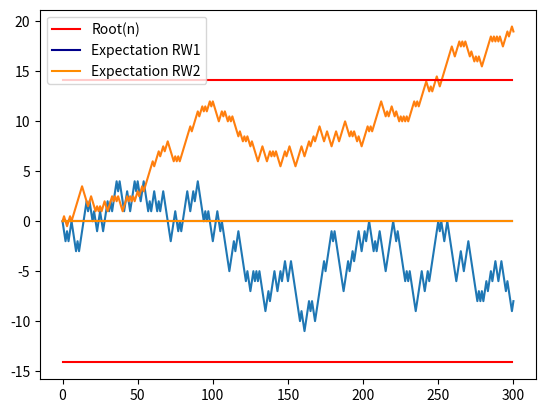

Generate this figure with matplotlib:
import random
import matplotlib.pyplot as plt


class RandomWalk:
    """A position evolving step-by-step randomly.

    Public Attributes:
        - position: The net change of all steps from origin 0.0
        - theta: The probability of stepping up
        - step_up: How much to increment up by when stepping up
        - step_down: How much to increment down by when stepping down
        - path: A history of all positions, right-most being current position
    """

    position: tuple[float, float]
    theta: float
    step_up: float
    step_down: float
    path: list[tuple[float, float]]

    def __init__(self, theta: float, step_up: float, step_down: float) -> None:
        """Create a new random walk."""
        self.position = 0.0, 0.0
        self.theta = theta
        self.step_up = step_up
        self.step_down = step_down
        self.path = [(0, 0)]

    def step(self) -> None:
        """Move *one* step forward"""
        if random.random() < self.theta:
            step = self.step_up
        else:
            step = self.step_down

        new_pos = self.position[0] + 1.0, self.position[1] + step
        self.position = new_pos
        self.path.append(new_pos)

    def run(self, n: int) -> None:
        """Move <n> consecutive steps forward"""
        for i in range(n):
            self.step()

    def expectation(self) -> float:
        """Return the expected final height given
        len(self.steps) steps were taken."""
        expt = self.theta * self.step_up + (1 - self.theta) * self.step_down
        return len(self.path) * expt

    def var(self) -> float:
        """Return the variance of this random walk"""
        c1 = self.theta * (self.step_up**2) + (1 - self.theta) * (self.step_down**2)
        c2 = (self.theta * self.step_up + (1 - self.theta) * self.step_down) ** 2
        return len(self.path) * (c1 - c2)

    def std(self) -> float:
        """Return the standard deviation of this random walk"""
        return self.var() ** (1 / 2)


def corr(w1: RandomWalk, w2: RandomWalk) -> float:
    """Return the correlation between <w1> and <w2>."""


def cov(w1: RandomWalk, w2: RandomWalk) -> float:
    """Return the covariance between <w1> and <w2>."""


if __name__ == "__main__":
    rw1 = RandomWalk(1 / 2, 1.0, -1.0)  # theta, step_up, step_down
    rw2 = RandomWalk(1 / 2, 0.5, -0.5)
    n = 300  # Number of steps

    # Graphs for both Random Walks
    rw1.run(n)
    x_rw1, y_rw1 = [item[0] for item in rw1.path], [item[1] for item in rw1.path]
    plt.plot(x_rw1, y_rw1)

    rw2.run(n)
    x_rw2, y_rw2 = [item[0] for item in rw2.path], [item[1] for item in rw2.path]
    plt.plot(x_rw2, y_rw2)

    # Root and Legend
    x2 = [i for i in range(n)]
    y2 = [200 ** (1 / 2) for i in range(n)]
    y3 = [-(200 ** (1 / 2)) for i in range(n)]
    plt.plot(x2, y2, c="#FF0000", label="Root(n)")
    plt.plot(x2, y3, c="#FF0000")

    # Expectation
    expt_rw1, expt_rw2 = rw1.expectation(), rw2.expectation()
    y4_rw1 = [expt_rw1 for i in range(n)]
    plt.plot(x2, y4_rw1, c="#00008B", label="Expectation RW1")
    y4_rw2 = [expt_rw2 for i in range(n)]
    plt.plot(x2, y4_rw2, c="#FF8C00", label="Expectation RW2")

    plt.legend()
    plt.show()
